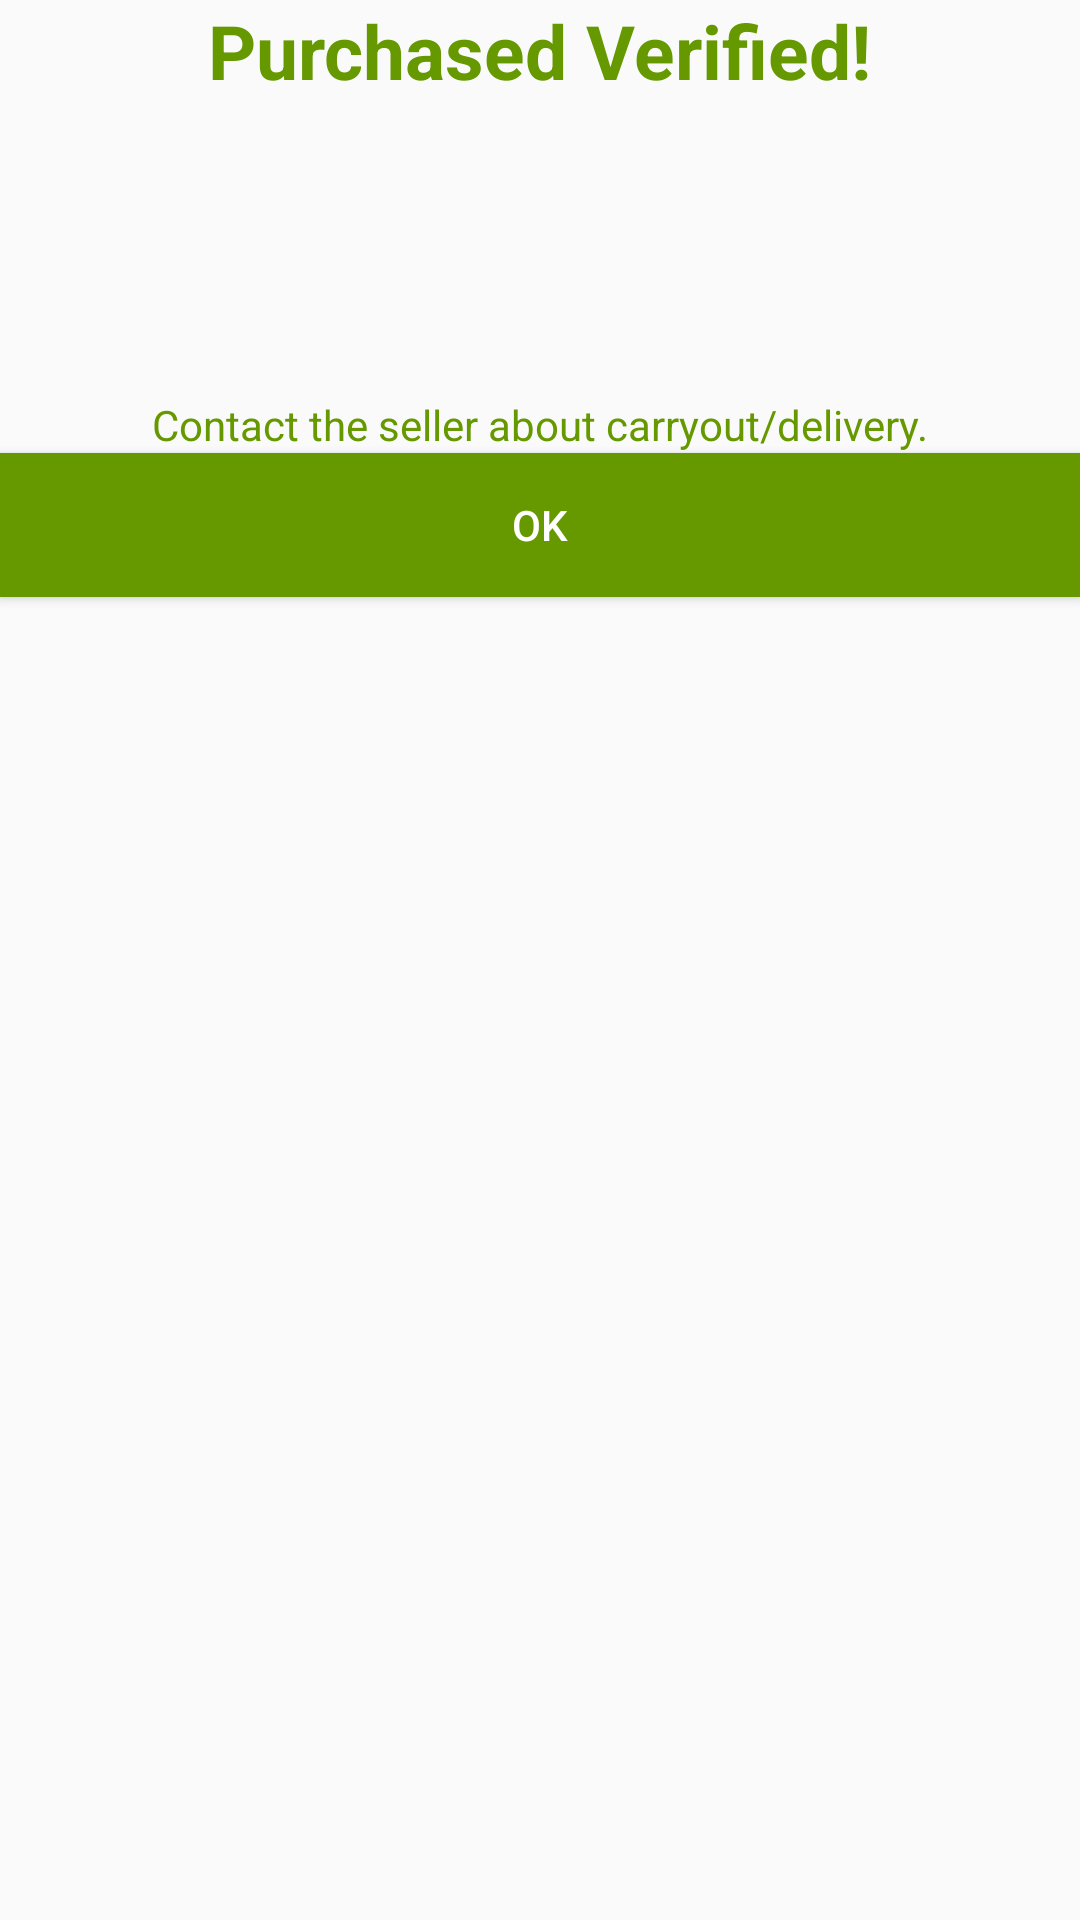

Produce the Android XML layout that renders to this screen, including the resource entries it uses.
<!-- AndroidManifest.xml: application theme AppTheme.NoActionBar -->
<!-- res/layout/dialog_verified_checkout.xml -->
<?xml version="1.0" encoding="utf-8"?>
<RelativeLayout xmlns:android="http://schemas.android.com/apk/res/android"
    xmlns:app="http://schemas.android.com/apk/res-auto"
    android:layout_width="match_parent"
    android:layout_height="wrap_content">

    <TextView
        android:id="@+id/disclaimerText2"
        android:layout_width="wrap_content"
        android:layout_height="wrap_content"
        android:layout_alignParentTop="true"
        android:layout_centerHorizontal="true"
        android:layout_marginTop="132dp"
        android:text="Contact the seller about carryout/delivery."
        android:textColor="@android:color/holo_green_dark" />

    <Button
        android:id="@+id/okBTN"
        android:layout_width="match_parent"
        android:layout_height="wrap_content"
        android:layout_alignParentStart="true"
        android:layout_below="@+id/disclaimerText2"
        android:background="@android:color/holo_green_dark"
        android:text="OK"
        android:textColor="@android:color/white" />

    <TextView
        android:id="@+id/titleText"
        android:layout_width="wrap_content"
        android:layout_height="wrap_content"
        android:layout_alignParentTop="true"
        android:layout_centerHorizontal="true"
        android:layout_gravity="center"
        android:text="Purchased Verified!"
        android:textColor="@android:color/holo_green_dark"
        android:textSize="25sp"
        android:textStyle="bold" />

    <ImageView
        android:id="@+id/checkImage"
        android:layout_width="71dp"
        android:layout_height="59dp"
        android:layout_alignParentTop="true"
        android:layout_centerHorizontal="true"
        android:layout_marginTop="44dp"
        android:background="@drawable/greencheckmark" />

</RelativeLayout>
<!-- resources referenced by this layout -->
<resources>
  <style name="AppTheme.NoActionBar">
          <item name="windowNoTitle">true</item>
          <item name="windowActionBar">false</item>
          <item name="android:windowFullscreen">true</item>
          <item name="android:windowContentOverlay">@null</item>
      </style>
</resources>
